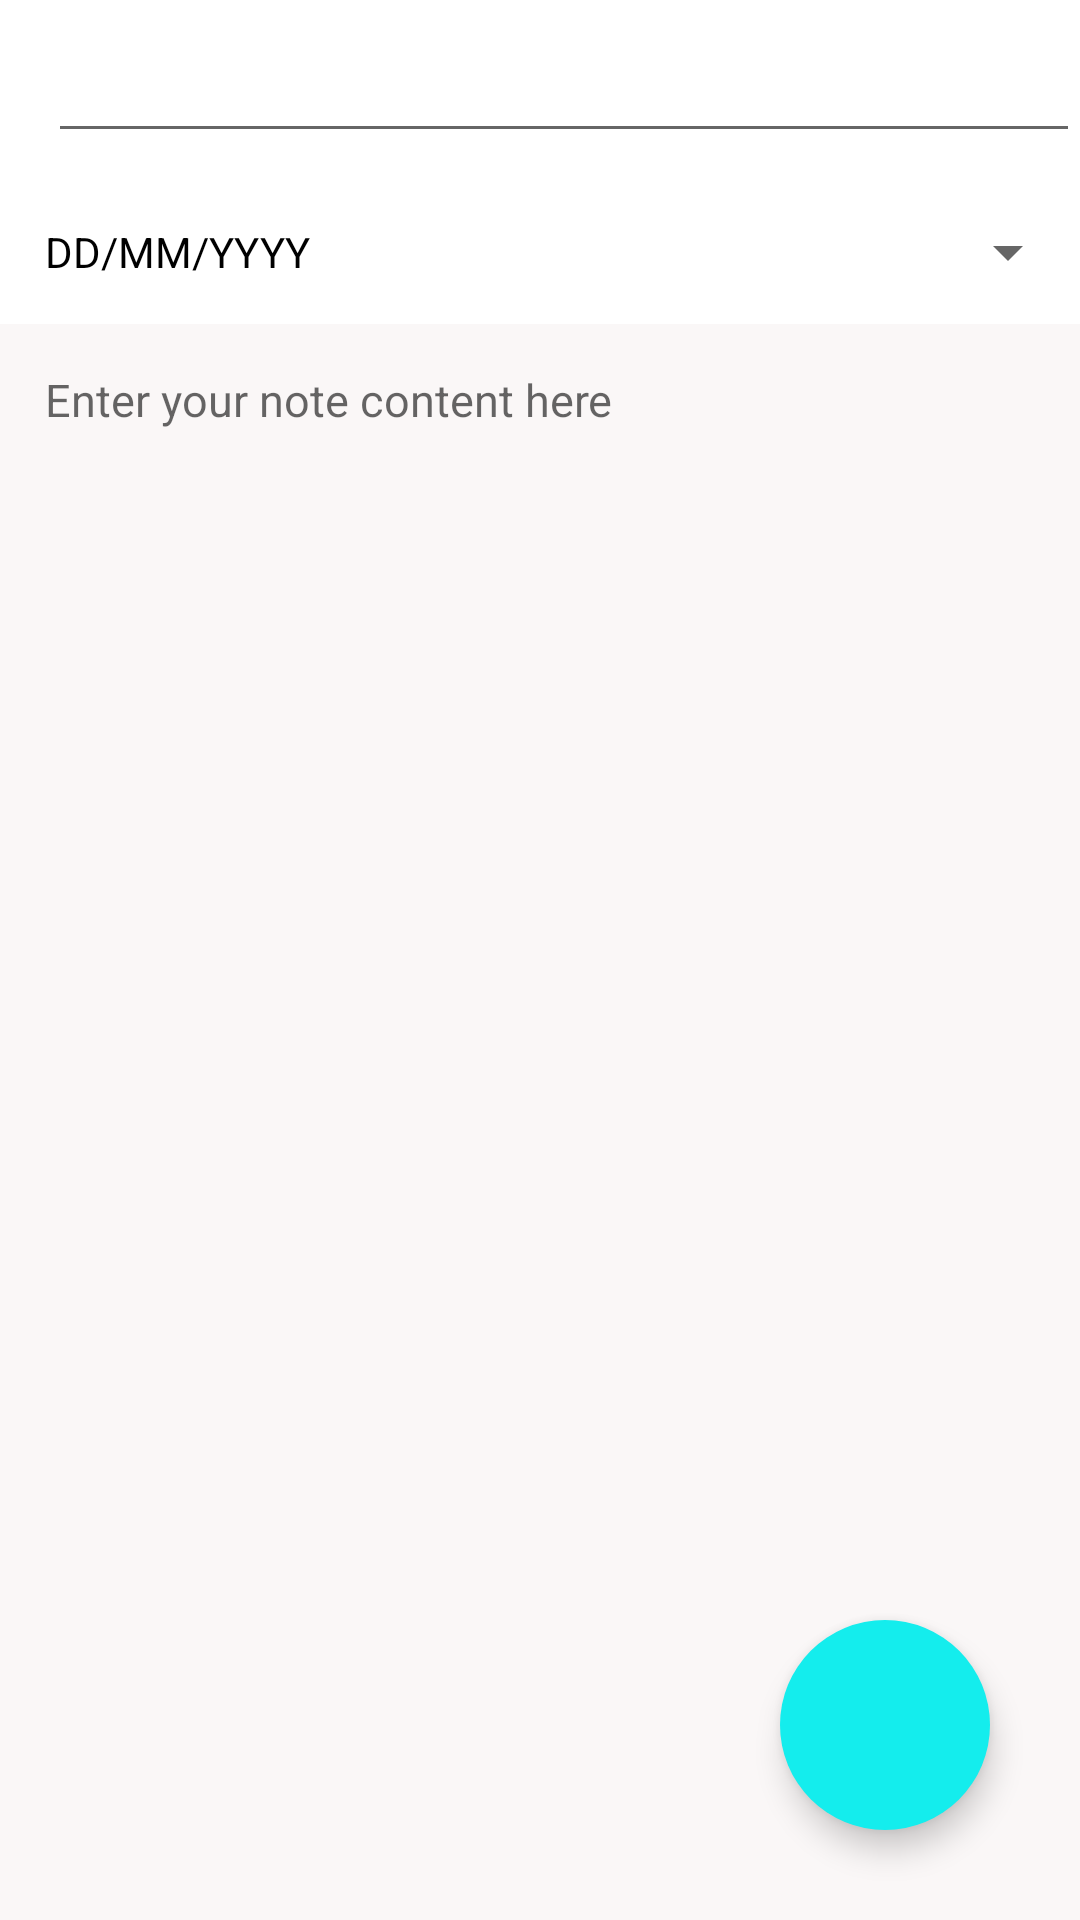

This screen was rendered from an Android layout file. Write that file and the resources it references.
<!-- AndroidManifest.xml: application theme Theme.NotesMitra -->
<!-- res/layout/activity_edit_note.xml -->
<?xml version="1.0" encoding="utf-8"?>
<RelativeLayout xmlns:android="http://schemas.android.com/apk/res/android"
    xmlns:app="http://schemas.android.com/apk/res-auto"
    xmlns:tools="http://schemas.android.com/tools"
    android:layout_width="match_parent"
    android:layout_height="match_parent"
    tools:context=".EditNoteActivity">

    <androidx.appcompat.widget.Toolbar
        android:layout_width="match_parent"
        android:layout_height="?attr/actionBarSize"
        android:id="@+id/toolbarofeditnote"
        android:background="@color/white">

        <EditText
            android:layout_width="match_parent"
            android:layout_height="wrap_content"
            android:paddingTop="12dp"
            android:textSize="20sp"
            android:textStyle="bold"
            android:textColor="@color/black"
            android:id="@+id/edittitleofnote"/>

    </androidx.appcompat.widget.Toolbar>

    <Button
        android:layout_width="match_parent"
        android:layout_height="wrap_content"
        android:layout_alignParentTop="true"
        android:layout_marginTop="60dp"
        android:paddingLeft="15dp"
        android:textColor="@color/black"
        android:text="DD/MM/YYYY"
        style="?android:spinnerStyle"
        android:id="@+id/editdateofnote"/>


    <EditText
        android:layout_width="match_parent"
        android:layout_height="match_parent"
        android:textSize="15sp"
        android:background="#faf7f7"
        android:gravity="top|left"
        android:textColor="@color/black"
        android:hint="Enter your note content here"
        android:layout_below="@id/editdateofnote"
        android:padding="15dp"
        android:id="@+id/editcontentofnote">

    </EditText>

    <com.google.android.material.floatingactionbutton.FloatingActionButton
        android:layout_width="wrap_content"
        android:layout_height="wrap_content"
        android:layout_alignParentBottom="true"
        android:layout_alignParentRight="true"
        android:layout_marginBottom="30dp"
        android:layout_marginRight="30dp"
        android:foregroundGravity="bottom"
        android:id="@+id/saveeditnote"
        android:src="@drawable/ic_outline_upgrade_24"
        app:borderWidth="0dp"
        android:backgroundTint="#14EDED"
        android:outlineSpotShadowColor="@color/black"
        app:fabCustomSize="70dp"
        app:maxImageSize="60dp">
    </com.google.android.material.floatingactionbutton.FloatingActionButton>





</RelativeLayout>
<!-- resources referenced by this layout -->
<resources>
  <color name="black">#FF000000</color>
  <color name="white">#FFFFFFFF</color>
  <style name="Theme.NotesMitra" parent="Theme.MaterialComponents.DayNight.DarkActionBar">
          
          <item name="colorPrimary">@color/black</item>
          <item name="colorPrimaryVariant">@color/purple_700</item>
          <item name="colorOnPrimary">#FFFFFF</item>
          
          <item name="colorSecondary">@color/teal_200</item>
          <item name="colorSecondaryVariant">@color/teal_700</item>
          <item name="colorOnSecondary">@color/black</item>
          
          <item name="android:statusBarColor">?attr/colorPrimaryVariant</item>
          
      </style>
  <color name="purple_700">#FF3700B3</color>
  <color name="teal_200">#FF03DAC5</color>
  <color name="teal_700">#FF018786</color>
</resources>
